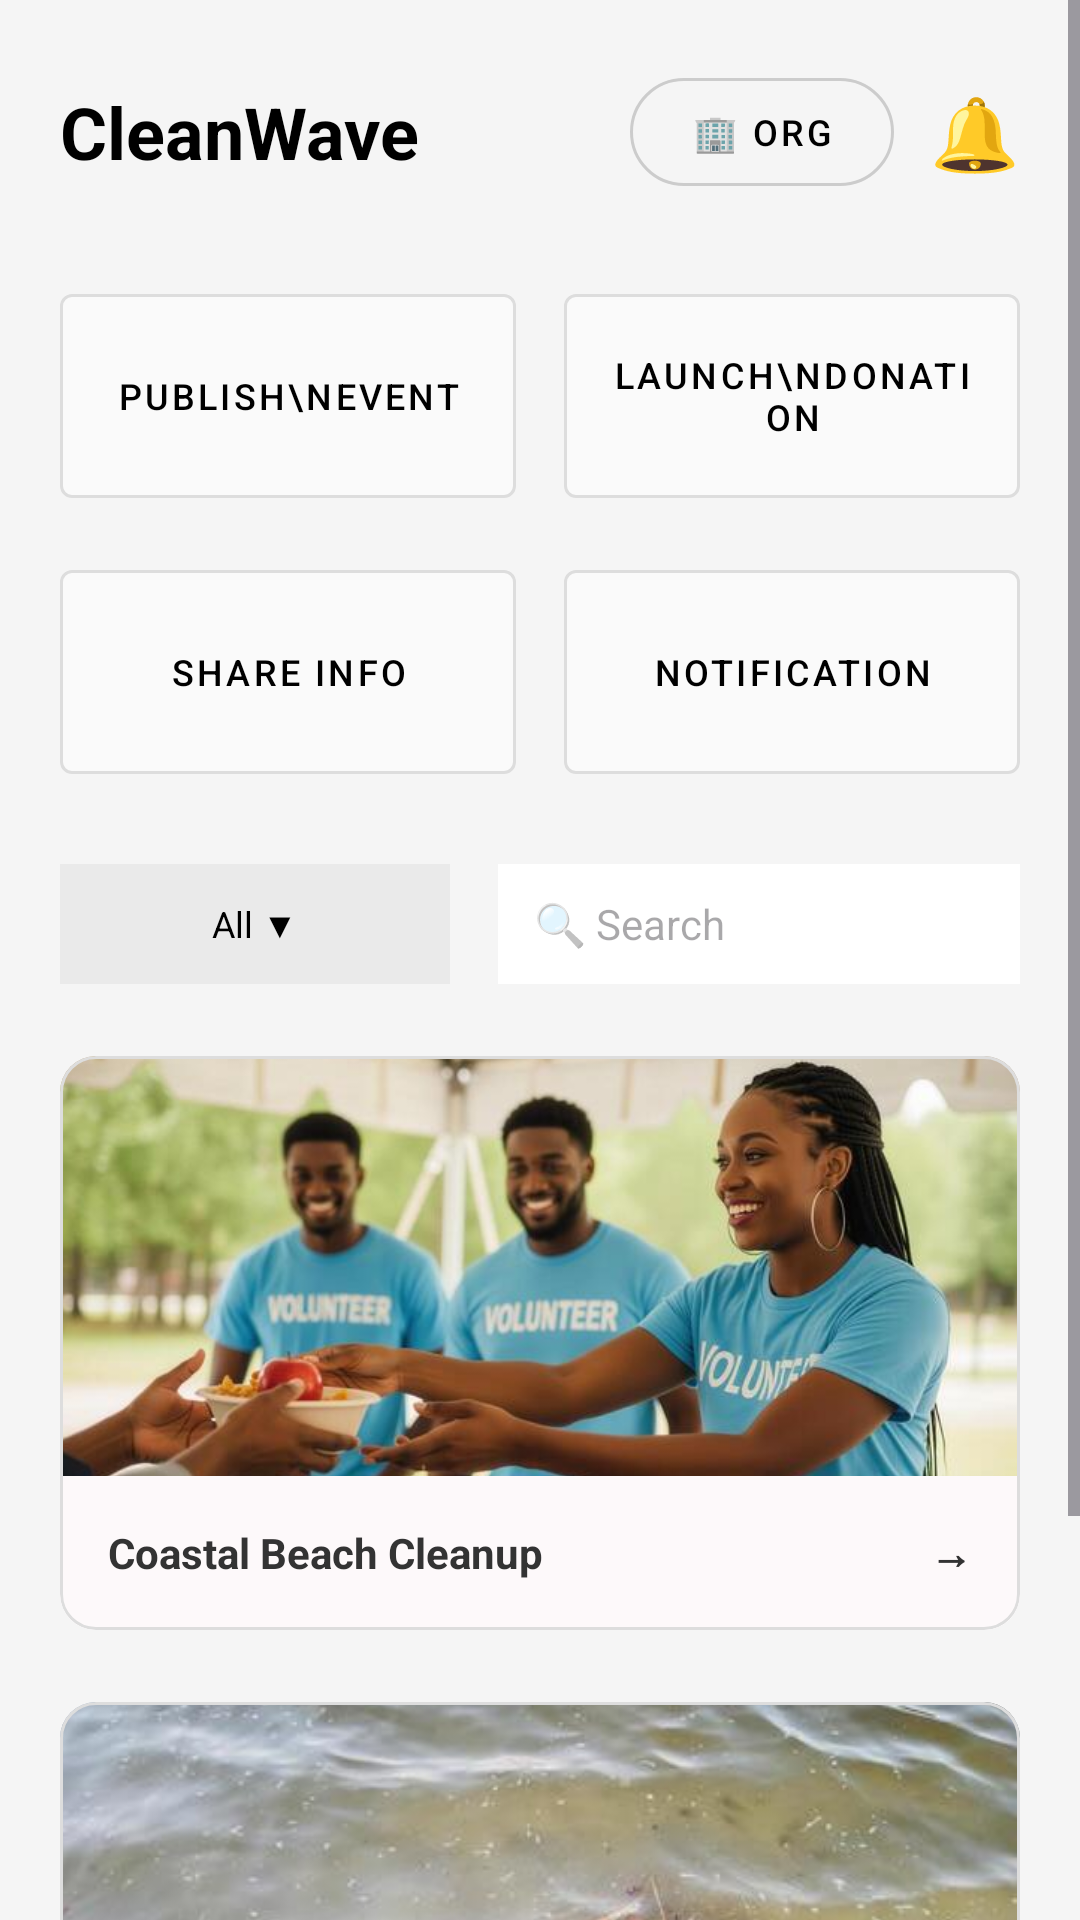

This screen was rendered from an Android layout file. Write that file and the resources it references.
<!-- AndroidManifest.xml: application theme Theme.CleanWave -->
<!-- res/layout/fragment_org_home.xml -->
<?xml version="1.0" encoding="utf-8"?>
<ScrollView xmlns:android="http://schemas.android.com/apk/res/android"
    xmlns:app="http://schemas.android.com/apk/res-auto"
    android:layout_width="match_parent"
    android:layout_height="match_parent"
    android:background="#F5F5F5">

    <LinearLayout
        android:layout_width="match_parent"
        android:layout_height="wrap_content"
        android:orientation="vertical"
        android:padding="20dp">

        
        <LinearLayout
            android:layout_width="match_parent"
            android:layout_height="wrap_content"
            android:orientation="horizontal"
            android:gravity="center_vertical"
            android:layout_marginBottom="24dp">

            <TextView
                android:layout_width="0dp"
                android:layout_height="wrap_content"
                android:layout_weight="1"
                android:text="CleanWave"
                android:textSize="24sp"
                android:textStyle="bold"
                android:textColor="#000000"/>

            <com.google.android.material.button.MaterialButton
                android:id="@+id/btnOrgProfile"
                style="@style/Widget.MaterialComponents.Button.OutlinedButton"
                android:layout_width="wrap_content"
                android:layout_height="wrap_content"
                android:layout_marginEnd="12dp"
                android:text="🏢 ORG"
                android:textColor="#000000"
                android:textSize="12sp"
                app:cornerRadius="20dp"
                app:strokeColor="#CCCCCC" />

            
            <TextView
                android:id="@+id/btnOrgNotificationIcon"
                android:layout_width="wrap_content"
                android:layout_height="wrap_content"
                android:text="🔔"
                android:textSize="24sp"
                android:clickable="true"
                android:focusable="true"/>
        </LinearLayout>

        
        <LinearLayout
            android:layout_width="match_parent"
            android:layout_height="wrap_content"
            android:orientation="horizontal"
            android:baselineAligned="false"
            android:layout_marginBottom="12dp">

            <com.google.android.material.button.MaterialButton
                android:id="@+id/btnPublishEvent"
                style="@style/Widget.MaterialComponents.Button.OutlinedButton"
                android:layout_width="0dp"
                android:layout_height="80dp"
                android:layout_weight="1"
                android:layout_marginEnd="8dp"
                android:text="PUBLISH\nEVENT"
                android:textColor="#000000"
                android:textSize="12sp"
                android:backgroundTint="#FAFAFA"
                app:strokeColor="#DDDDDD"
                app:cornerRadius="4dp"/>

            <com.google.android.material.button.MaterialButton
                android:id="@+id/btnLaunchDonation"
                style="@style/Widget.MaterialComponents.Button.OutlinedButton"
                android:layout_width="0dp"
                android:layout_height="80dp"
                android:layout_weight="1"
                android:layout_marginStart="8dp"
                android:text="LAUNCH\nDONATION"
                android:textColor="#000000"
                android:textSize="12sp"
                android:backgroundTint="#FAFAFA"
                app:strokeColor="#DDDDDD"
                app:cornerRadius="4dp"/>
        </LinearLayout>

        <LinearLayout
            android:layout_width="match_parent"
            android:layout_height="wrap_content"
            android:orientation="horizontal"
            android:baselineAligned="false"
            android:layout_marginBottom="24dp">

            <com.google.android.material.button.MaterialButton
                android:id="@+id/btnShareInfo"
                style="@style/Widget.MaterialComponents.Button.OutlinedButton"
                android:layout_width="0dp"
                android:layout_height="80dp"
                android:layout_weight="1"
                android:layout_marginEnd="8dp"
                android:text="SHARE INFO"
                android:textColor="#000000"
                android:textSize="12sp"
                android:backgroundTint="#FAFAFA"
                app:strokeColor="#DDDDDD"
                app:cornerRadius="4dp"/>

            <com.google.android.material.button.MaterialButton
                android:id="@+id/btnOrgNotification"
                style="@style/Widget.MaterialComponents.Button.OutlinedButton"
                android:layout_width="0dp"
                android:layout_height="80dp"
                android:layout_weight="1"
                android:layout_marginStart="8dp"
                android:text="NOTIFICATION"
                android:textColor="#000000"
                android:textSize="12sp"
                android:backgroundTint="#FAFAFA"
                app:strokeColor="#DDDDDD"
                app:cornerRadius="4dp"/>
        </LinearLayout>

        
        <LinearLayout
            android:layout_width="match_parent"
            android:layout_height="wrap_content"
            android:orientation="horizontal"
            android:gravity="center_vertical"
            android:layout_marginBottom="24dp">

            
            <TextView
                android:id="@+id/tvFilterType"
                android:layout_width="130dp"
                android:layout_height="40dp"
                android:text="All ▼"
                android:textColor="#000000"
                android:textSize="12sp"
                android:gravity="center"
                android:background="#EAEAEA"
                android:layout_marginEnd="16dp"
                android:clickable="true"
                android:focusable="true"/>

            
            <EditText
                android:id="@+id/etSearchBox"
                android:layout_width="0dp"
                android:layout_height="40dp"
                android:layout_weight="1"
                android:background="#FFFFFF"
                android:hint="🔍 Search"
                android:paddingStart="12dp"
                android:textSize="14sp"
                android:inputType="text"/>
        </LinearLayout>

        
        <com.google.android.material.card.MaterialCardView
            android:id="@+id/cvOrgEvent"
            android:layout_width="match_parent"
            android:layout_height="wrap_content"
            android:layout_marginBottom="24dp"
            app:cardCornerRadius="12dp"
            app:strokeWidth="1dp"
            app:strokeColor="#DDDDDD"
            app:cardElevation="0dp"
            android:clickable="true"
            android:focusable="true">

            <LinearLayout
                android:layout_width="match_parent"
                android:layout_height="wrap_content"
                android:orientation="vertical">

                <ImageView
                    android:id="@+id/imgOrgEventPhoto"
                    android:layout_width="match_parent"
                    android:layout_height="140dp"
                    android:scaleType="centerCrop"
                    android:background="#EAEAEA"
                    android:src="@drawable/volunteer_pic1" />

                <LinearLayout
                    android:layout_width="match_parent"
                    android:layout_height="wrap_content"
                    android:orientation="horizontal"
                    android:padding="16dp"
                    android:background="#FDF9FA">

                    <TextView
                        android:layout_width="0dp"
                        android:layout_height="wrap_content"
                        android:layout_weight="1"
                        android:text="Coastal Beach Cleanup"
                        android:textStyle="bold"
                        android:textSize="14sp"
                        android:textColor="#333333"/>

                    <TextView
                        android:layout_width="wrap_content"
                        android:layout_height="wrap_content"
                        android:text="→"
                        android:textStyle="bold"
                        android:textColor="#333333"/>
                </LinearLayout>
            </LinearLayout>
        </com.google.android.material.card.MaterialCardView>

        
        <com.google.android.material.card.MaterialCardView
            android:id="@+id/cvOrgDonation"
            android:layout_width="match_parent"
            android:layout_height="wrap_content"
            android:layout_marginBottom="32dp"
            app:cardCornerRadius="12dp"
            app:strokeWidth="1dp"
            app:strokeColor="#DDDDDD"
            app:cardElevation="0dp"
            android:clickable="true"
            android:focusable="true">

            <LinearLayout
                android:layout_width="match_parent"
                android:layout_height="wrap_content"
                android:orientation="vertical">

                <ImageView
                    android:id="@+id/imgOrgDonationPhoto"
                    android:layout_width="match_parent"
                    android:layout_height="140dp"
                    android:scaleType="centerCrop"
                    android:background="#EAEAEA"
                    android:src="@drawable/donation_pic1" />

                <LinearLayout
                    android:layout_width="match_parent"
                    android:layout_height="wrap_content"
                    android:orientation="horizontal"
                    android:padding="16dp"
                    android:background="#FDF9FA">

                    <TextView
                        android:layout_width="0dp"
                        android:layout_height="wrap_content"
                        android:layout_weight="1"
                        android:text="Save The Turtles Fund"
                        android:textStyle="bold"
                        android:textSize="14sp"
                        android:textColor="#333333"/>

                    <TextView
                        android:layout_width="wrap_content"
                        android:layout_height="wrap_content"
                        android:text="→"
                        android:textStyle="bold"
                        android:textColor="#333333"/>
                </LinearLayout>
            </LinearLayout>
        </com.google.android.material.card.MaterialCardView>

    </LinearLayout>
</ScrollView>
<!-- resources referenced by this layout -->
<resources>
  <!-- drawable donation_pic1: jpg bitmap (drawable, 29427 bytes) -->
  <!-- drawable volunteer_pic1: jpg bitmap (drawable, 30033 bytes) -->
  <style name="Theme.CleanWave" parent="Base.Theme.CleanWave" />
  <style name="Base.Theme.CleanWave" parent="Theme.Material3.DayNight.NoActionBar">
          
          
      </style>
</resources>
